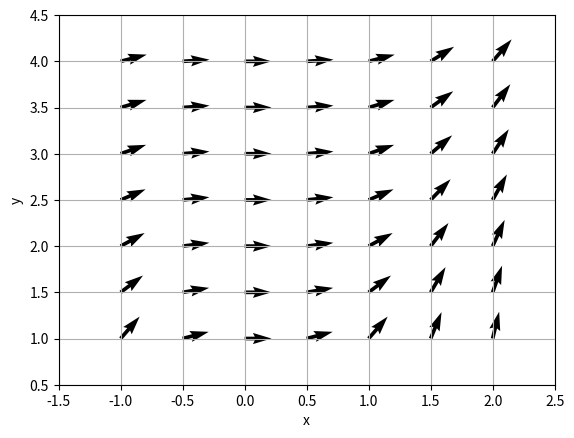

The matplotlib source for this figure:
import numpy as np
import matplotlib.pyplot as plt

#INPUT
def f(x, y):
    return x**2/y
xmin = -1.
xmax = 2.
ymin = 1.
ymax = 4.
hx = 0.5
hy = 0.5
#--------------------------------------------------------------------

def plot_richtfeld(f, xmin, xmax, ymin, ymax, hx, hy):
    
    x = np.arange(xmin, xmax+hx, hx)
    y = np.arange(ymin, ymax+hy, hy)
    X, Y = np.meshgrid(x, y)
    m, n = np.shape(X)
    
    DX = np.ones((m, n))
    DY = f(X, Y)
    
    # Pfeile auf gleiche Länge
    DX = DX/(DX**2 + DY**2)**0.5
    DY = DY/(DX**2 + DY**2)**0.5
    
    plt.quiver(X, Y, DX, DY)
    
    plt.xlim([xmin-hx, xmax+hx])
    plt.ylim([ymin-hy, ymax+hy])
    plt.xlabel('x')
    plt.ylabel('y')
    plt.grid()
    plt.show()
    
plot_richtfeld(f, xmin, xmax, ymin, ymax, hx, hy)